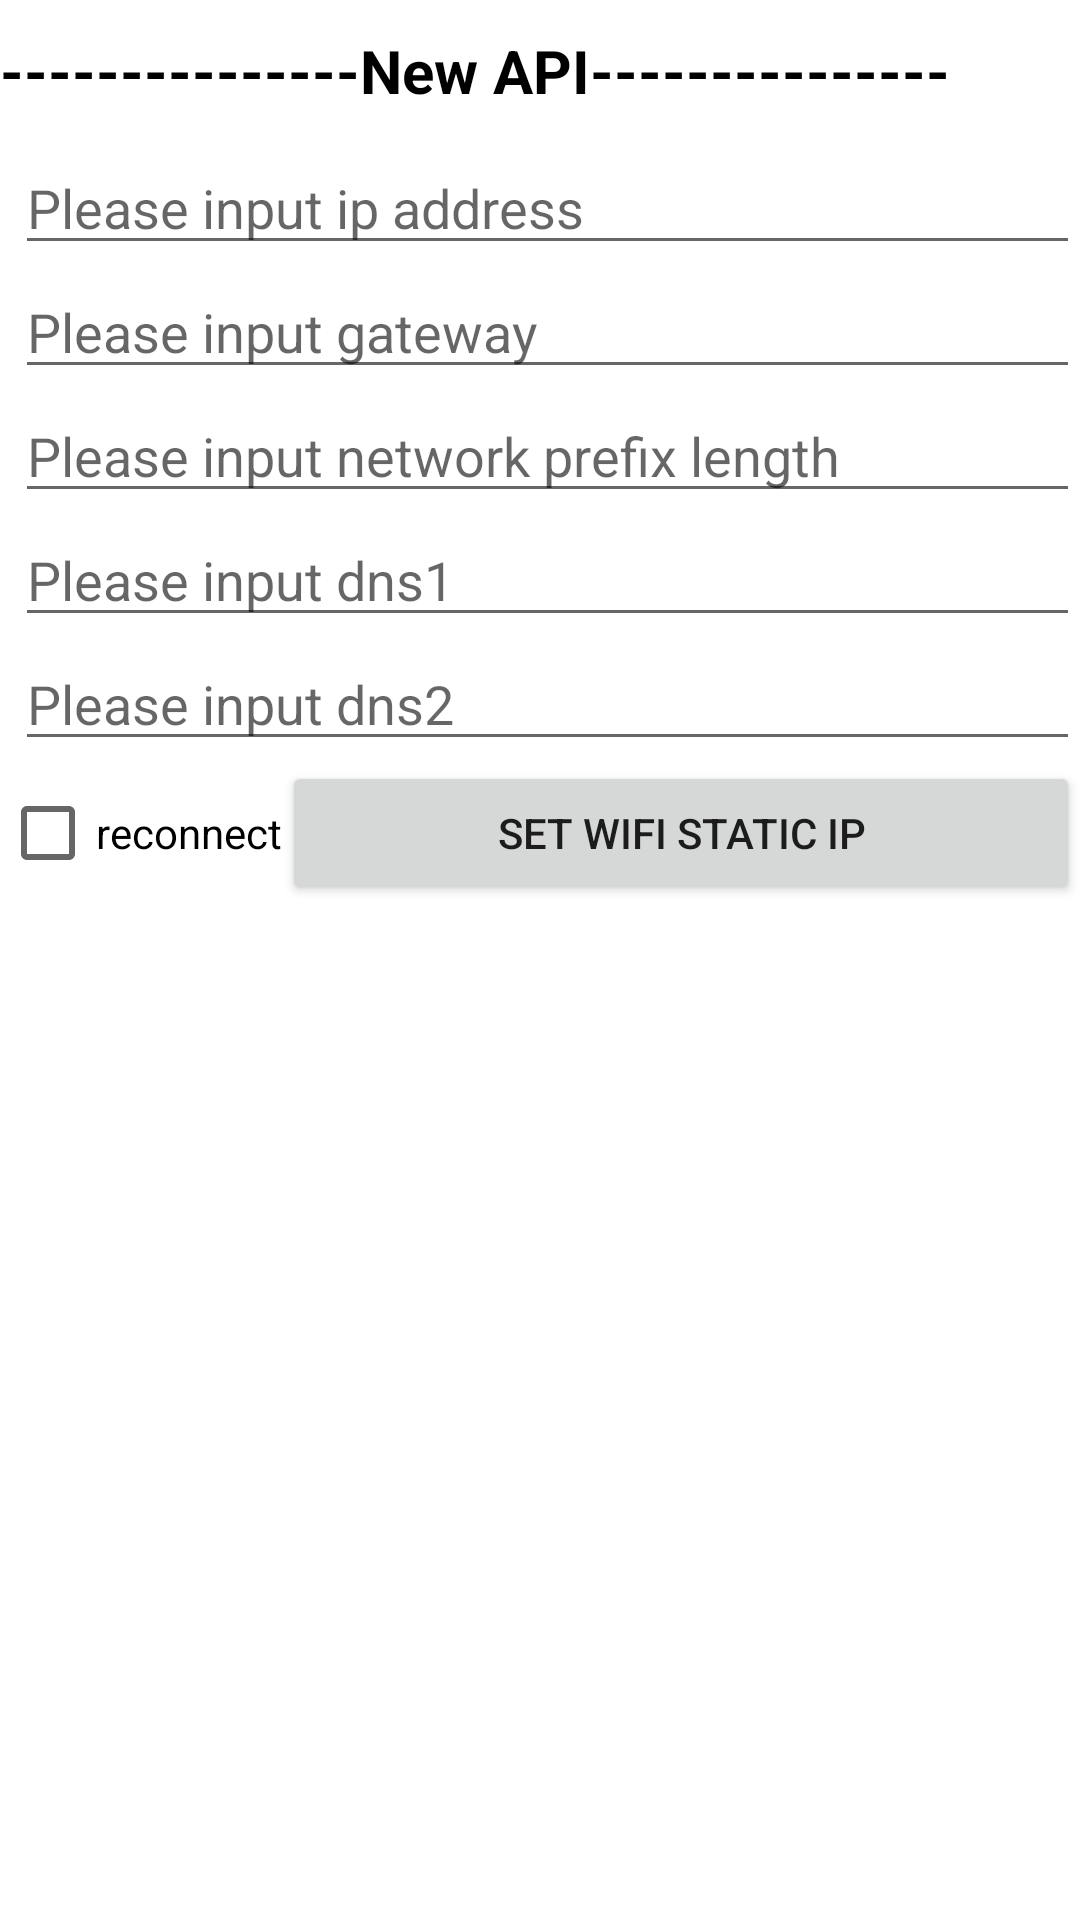

Reconstruct the res/layout file that produces this screen, plus the resources it refers to.
<!-- AndroidManifest.xml: fallback theme Theme.MaterialComponents.DayNight.NoActionBar -->
<!-- res/layout/activity_api10266.xml -->
<?xml version="1.0" encoding="utf-8"?>

<ScrollView xmlns:android="http://schemas.android.com/apk/res/android"
    xmlns:tools="http://schemas.android.com/tools"
    android:layout_width="match_parent"
    android:layout_height="match_parent"
    tools:context="com.sunmi.tmsservice.apidemo.API10266Activity">

    <LinearLayout
        android:layout_width="match_parent"
        android:layout_height="wrap_content"
        android:orientation="vertical">

        <TextView
            android:layout_width="match_parent"
            android:layout_height="wrap_content"
            android:paddingVertical="10dp"
            android:text="---------------New API---------------"
            android:textColor="@color/black"
            android:textSize="20sp"
            android:textStyle="bold" />

        <EditText
            android:id="@+id/et_ip_addr"
            android:layout_width="match_parent"
            android:layout_height="wrap_content"
            android:layout_marginStart="5dp"
            android:hint="Please input ip address"
            android:text="" />

        <EditText
            android:id="@+id/et_gateway"
            android:layout_width="match_parent"
            android:layout_height="wrap_content"
            android:layout_marginStart="5dp"
            android:hint="Please input gateway"
            android:text="" />

        <EditText
            android:id="@+id/et_network_prefix_length"
            android:layout_width="match_parent"
            android:layout_height="wrap_content"
            android:layout_marginStart="5dp"
            android:hint="Please input network prefix length"
            android:inputType="number"
            android:text="" />

        <EditText
            android:id="@+id/et_dns1"
            android:layout_width="match_parent"
            android:layout_height="wrap_content"
            android:layout_marginStart="5dp"
            android:hint="Please input dns1"
            android:text="" />

        <EditText
            android:id="@+id/et_dns2"
            android:layout_width="match_parent"
            android:layout_height="wrap_content"
            android:layout_marginStart="5dp"
            android:hint="Please input dns2"
            android:text="" />

        <LinearLayout
            android:layout_width="match_parent"
            android:layout_height="wrap_content">

            <CheckBox
                android:id="@+id/cb_reconnect"
                android:layout_width="wrap_content"
                android:layout_height="wrap_content"
                android:text="reconnect" />

            <Button
                android:layout_width="match_parent"
                android:layout_height="wrap_content"
                android:onClick="setWifiStaticIp"
                android:text="set Wifi Static IP" />

        </LinearLayout>

    </LinearLayout>

</ScrollView>
<!-- resources referenced by this layout -->
<resources>

  <!-- not gathered from this repository: default colours our renderer supplied (Android Studio template values) -->
  <color name="black">#FF000000</color>
</resources>
